Run: headless pygame with SDL's dummy video driver; simulated clock (each Clock.tick advances the game by its frame time, no real sleeping); random seed 0; keys injected as events and as key.get_pressed() state; no mouse input.
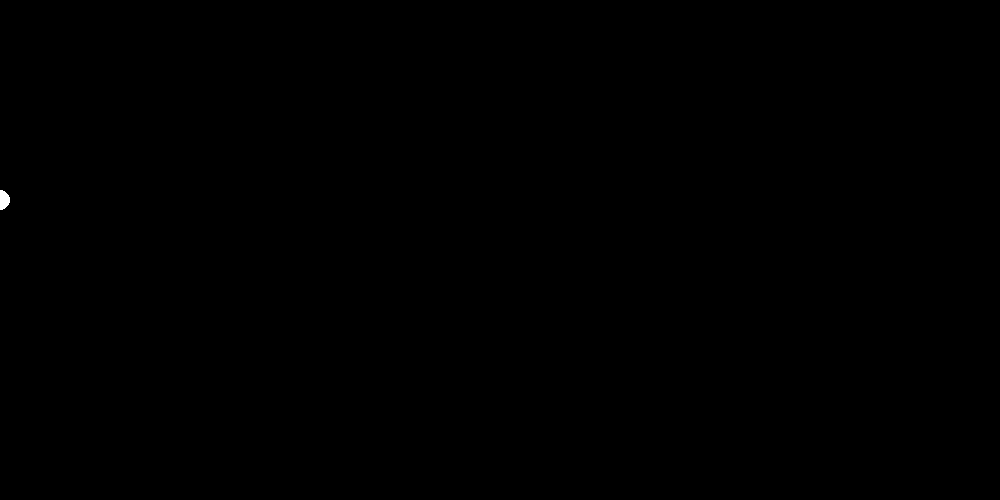
Frame 1 of 4 · flips 1–60 · no input
Frame 2 of 4 · flips 61–180 · tapped SPACE, RETURN · held RIGHT (→), D · screen unchanged from frame 1, image omitted
Frame 3 of 4 · flips 181–300 · held DOWN (↓), S · screen unchanged from frame 2, image omitted
Frame 4 of 4 · flips 301–420 · held LEFT (←), A, UP (↑), W · screen unchanged from frame 3, image omitted

The pygame program that drew these frames:

import pygame
pygame.init()
import math

screen = pygame.display.set_mode((1000,500))

while True:
    for events in pygame.event.get():
        if events.type == pygame.QUIT:
            pygame.quit()
            quit()
    t = pygame.time.get_ticks()/3 % 1000
    x = t
    y = math.sin(t/50)*100 +200
    pygame.draw.circle(screen, 'white',(x,y),10)
    pygame.display.update()
